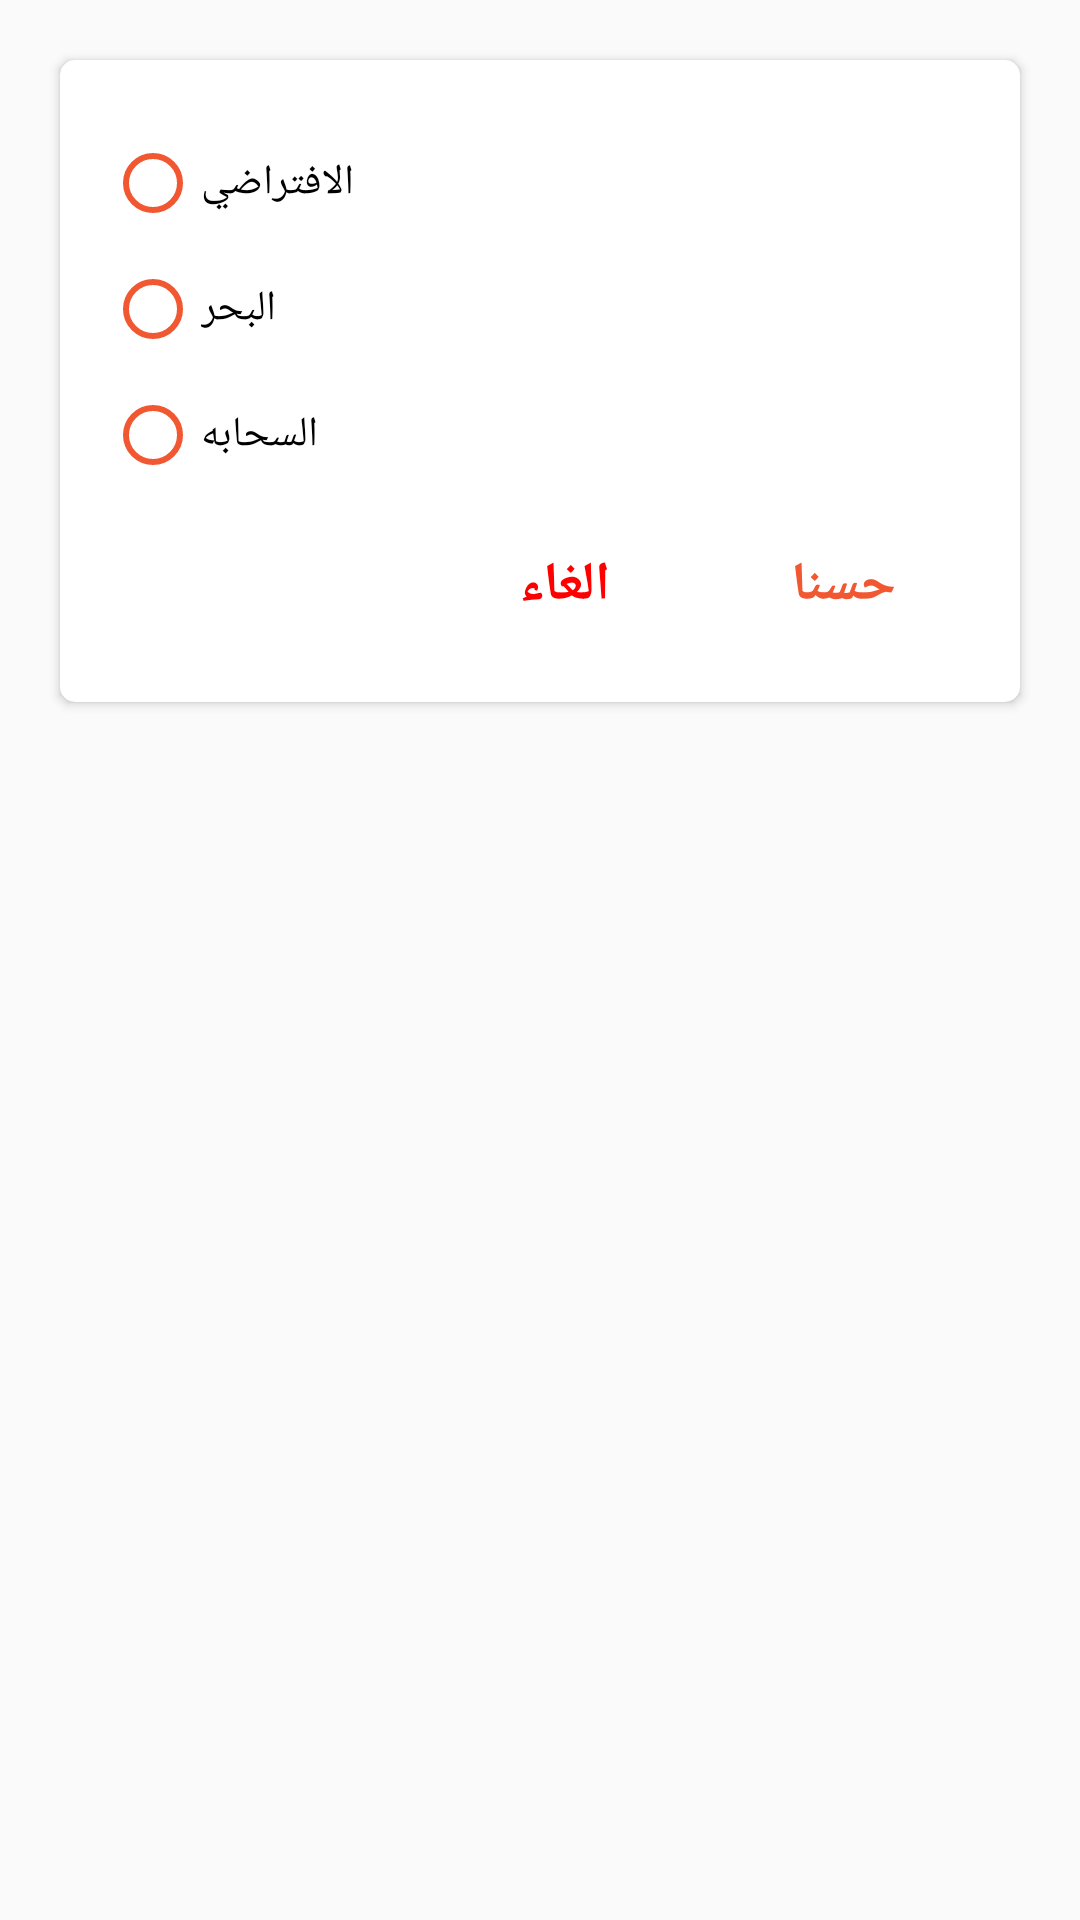

Write the Android layout XML for this screen, with the resource values it uses.
<!-- AndroidManifest.xml: application theme AppTheme -->
<!-- res/layout/layout_dialog_theme.xml -->
<?xml version="1.0" encoding="utf-8"?>
<LinearLayout xmlns:android="http://schemas.android.com/apk/res/android"
    android:layout_width="match_parent"
    android:layout_height="wrap_content"
    xmlns:app="http://schemas.android.com/apk/res-auto"
    android:layout_gravity="center"
    android:orientation="vertical">

    <androidx.cardview.widget.CardView
        android:layout_width="match_parent"
        android:layout_height="wrap_content"
        app:cardCornerRadius="5dp"
        android:layout_margin="20dp"
        app:cardBackgroundColor="@color/bg_items">

        <LinearLayout
            android:layout_width="match_parent"
            android:layout_height="wrap_content"
            android:orientation="vertical"
            android:paddingTop="25dp"
            android:paddingBottom="15dp"
            android:paddingStart="15dp"
            android:paddingEnd="15dp">

            <RadioGroup
                android:id="@+id/radioGroup_them"
                android:layout_width="match_parent"
                android:layout_height="wrap_content"
                android:orientation="vertical"
                android:weightSum="3">

                <com.google.android.material.radiobutton.MaterialRadioButton
                    android:id="@+id/radioButton_system_them"
                    android:layout_width="wrap_content"
                    android:layout_height="wrap_content"
                    android:text="@string/system_default"
                    android:textColor="@color/text_black"
                    app:buttonTint="@color/primary" />

                <com.google.android.material.radiobutton.MaterialRadioButton
                    android:id="@+id/radioButton_light_them"
                    android:layout_width="wrap_content"
                    android:layout_height="wrap_content"
                    android:layout_marginTop="10dp"
                    android:text="@string/light"
                    android:textColor="@color/text_black"
                    app:buttonTint="@color/primary" />

                <com.google.android.material.radiobutton.MaterialRadioButton
                    android:id="@+id/radioButton_dark_them"
                    android:layout_width="wrap_content"
                    android:layout_height="wrap_content"
                    android:layout_marginTop="10dp"
                    android:text="@string/dark"
                    android:textColor="@color/text_black"
                    app:buttonTint="@color/primary" />

            </RadioGroup>

            <LinearLayout
                android:layout_width="match_parent"
                android:layout_height="wrap_content"
                android:orientation="horizontal"
                android:layout_marginTop="10dp"
                android:gravity="end">

                <com.google.android.material.button.MaterialButton
                    android:id="@+id/textView_cancel_them"
                    android:layout_width="wrap_content"
                    android:layout_height="wrap_content"
                    android:text="@string/cancel"
                    android:textStyle="bold"
                    android:textSize="18sp"
                    android:textColor="@color/red"
                    style="@style/Widget.MaterialComponents.Button.TextButton" />

                <com.google.android.material.button.MaterialButton
                    android:id="@+id/textView_ok_them"
                    android:layout_width="wrap_content"
                    android:layout_height="wrap_content"
                    android:layout_marginStart="5dp"
                    android:text="@string/ok"
                    android:textStyle="bold"
                    android:textSize="18sp"
                    android:textColor="@color/primary"
                    style="@style/Widget.MaterialComponents.Button.TextButton"/>

            </LinearLayout>

        </LinearLayout>

    </androidx.cardview.widget.CardView>

</LinearLayout>
<!-- resources referenced by this layout -->
<resources>
  <color name="bg_items">#FFFFFF</color>
  <color name="primary">#F15731</color>
  <color name="red">#ff0000</color>
  <color name="text_black">#000000</color>
  <string name="cancel">الغاء</string>
  <string name="dark">السحابه</string>
  <string name="light">البحر</string>
  <string name="ok">حسنا</string>
  <string name="system_default">الافتراضي</string>
  <style name="AppTheme" parent="Theme.MaterialComponents.Light.NoActionBar.Bridge">
          
          <item name="colorPrimary">@color/colorPrimary</item>
          <item name="colorPrimaryDark">@color/colorPrimaryDark</item>
          <item name="colorAccent">@color/colorAccent</item>
          <item name="android:windowActionBarOverlay">true</item>
      </style>
  <color name="colorPrimary">#F15731</color>
  <color name="colorPrimaryDark">#C44728</color>
  <color name="colorAccent">#FF4081</color>
</resources>
